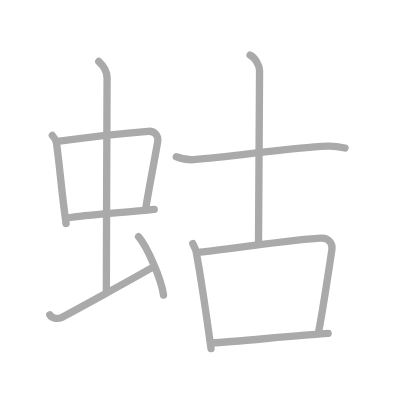
t = 0.00 s
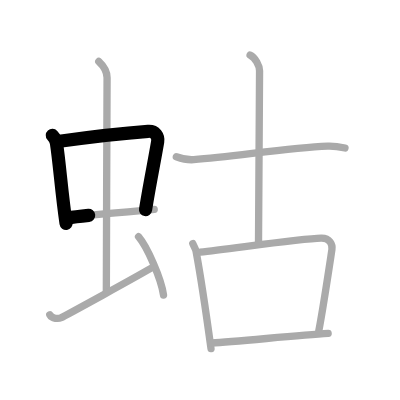
t = 2.25 s
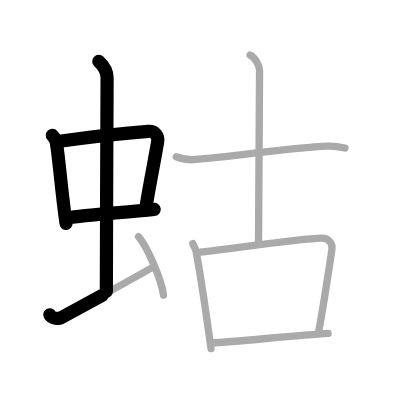
t = 4.50 s
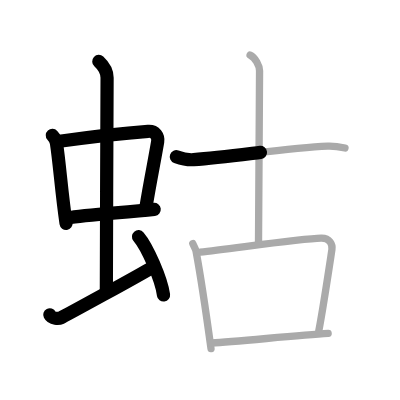
t = 6.50 s
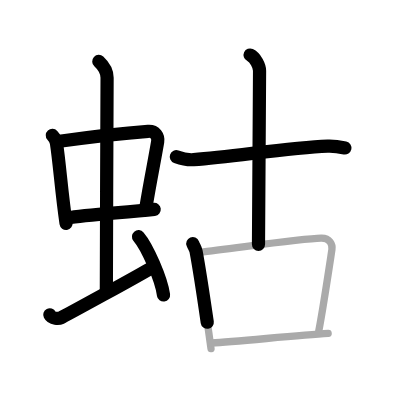
t = 8.75 s
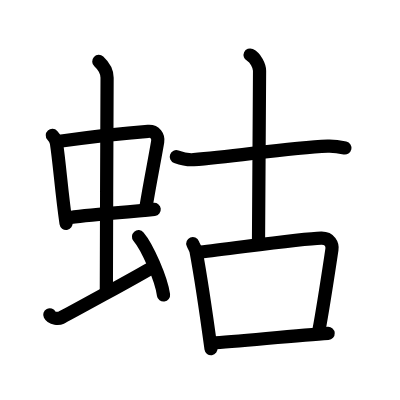
t = 11.00 s

The animated SVG that drew these frames (rendered in a browser with its animation timeline set to each time). Animation: 11 SMIL elements (animate=11); one cycle of 11.00 s.

<?xml version="1.0" standalone="no"?>
<!DOCTYPE svg PUBLIC "-//W3C//DTD SVG 1.1//EN"   "http://www.w3.org/Graphics/SVG/1.1/DTD/svg11.dtd">
<svg width="400px" height="400px"  version="1.1" xmlns="http://www.w3.org/2000/svg">
  <defs>
    <marker id="Triangle" viewBox="0 0 10 10" refX="0" refY="5" markerUnits="strokeWidth" markerWidth="3" style="stroke-opacity:0%;fill:#aaaaaa;" markerHeight="2" orient="auto">
      <path d="M 0 0 L 10 5 L 0 10 z" />
    </marker>
    
    <marker id="Arrow" viewBox="0 0 10 10" refX="5" refY="5" markerUnits="strokeWidth" markerWidth="1.8" style="stroke-opacity:0%;fill:#770000;" markerHeight="2" orient="auto">
      <path d="M 0 4 L 6 4 L 4 1 L 10 5 L 4 9 L 6 6 L 0 6 z" />
        <circle cx="5" cy="5" r="5" />
      </marker>
    
    <marker id="TriangleRed" viewBox="0 0 10 10" refX="0" refY="5" markerUnits="strokeWidth" markerWidth="3" style="stroke-opacity:0%;fill:#CC0000;" markerHeight="2" orient="auto">
      <path d="M 0 0 L 10 5 L 0 10 z" />
    </marker>
    
    <marker id="ArrowRed" viewBox="0 0 10 10" refX="5" refY="5" markerUnits="strokeWidth" markerWidth="1.8" style="stroke-opacity:0%;fill:#CC0000;" markerHeight="2" orient="auto">
      <path d="M 0 4 L 6 4 L 4 1 L 10 5 L 4 9 L 6 6 L 0 6 z" />
        <circle cx="5" cy="5" r="5" />
      </marker>
    
  </defs>
  
  <path style="fill:#ffffff; fill-opacity:100%; fill-rule:evenodd; stroke-width:0;" d="M 0 0 L 400px 0 L 400px 400px L 0 400px L 0 0" />

  <g transform="scale(3.6697247706422 3.6697247706422)">
<path style="fill:none; fill-opacity:0%; fill-rule:evenodd; stroke:#aaaaaa; stroke-opacity:100%; stroke-width: 1.5pt; stroke-linejoin:round; stroke-linecap:round;" d="M14.26 36.9c0.46 0.51 1.02 1.4 1.12 2.06c0.87 5.79 1.37 13.29 2.62 21.93"></path>
<path style="fill:none; fill-opacity:0%; fill-rule:evenodd; stroke:#aaaaaa; stroke-opacity:100%; stroke-width: 1.5pt; stroke-linejoin:round; stroke-linecap:round;" d="M16.22 38.48c6.93-0.97 19.11-2.33 24.13-2.7c1.96-0.14 2.86 1.38 2.62 2.83c-0.83 4.98-1.98 10.34-3.33 18.62"></path>
<path style="fill:none; fill-opacity:0%; fill-rule:evenodd; stroke:#aaaaaa; stroke-opacity:100%; stroke-width: 1.5pt; stroke-linejoin:round; stroke-linecap:round;" d="M18.26 59.43c5.58-0.98 15.96-1.48 23.76-2.39"></path>
<path style="fill:none; fill-opacity:0%; fill-rule:evenodd; stroke:#aaaaaa; stroke-opacity:100%; stroke-width: 1.5pt; stroke-linejoin:round; stroke-linecap:round;" d="M26.92 16.75c1.08 1 2.26 2.75 2.26 4.47c0 4.78-0.2 44.78-0.2 58.16"></path>
<path style="fill:none; fill-opacity:0%; fill-rule:evenodd; stroke:#aaaaaa; stroke-opacity:100%; stroke-width: 1.5pt; stroke-linejoin:round; stroke-linecap:round;" d="M13.57 85.77c0.6 1.16 2.46 1.11 3.06 0.82c0.6-0.29 21.54-11.65 25.26-13.97"></path>
<path style="fill:none; fill-opacity:0%; fill-rule:evenodd; stroke:#aaaaaa; stroke-opacity:100%; stroke-width: 1.5pt; stroke-linejoin:round; stroke-linecap:round;" d="M37.75 64.5c2.4 2.81 6.21 11.53 6.81 15.89"></path>
<path style="fill:none; fill-opacity:0%; fill-rule:evenodd; stroke:#aaaaaa; stroke-opacity:100%; stroke-width: 1.5pt; stroke-linejoin:round; stroke-linecap:round;" d="M48.05 42.71c0.74 0.27 2.73 0.94 4.71 0.8c11.33-0.85 25.75-3.26 36.53-3.69c1.98-0.08 3.48 0.23 4.72 0.5"></path>
<path style="fill:none; fill-opacity:0%; fill-rule:evenodd; stroke:#aaaaaa; stroke-opacity:100%; stroke-width: 1.5pt; stroke-linejoin:round; stroke-linecap:round;" d="M68.15 15c1.43 0.66 2.58 2.93 2.58 4.28c0 22.97-0.29 37.47-0.29 47.33"></path>
<path style="fill:none; fill-opacity:0%; fill-rule:evenodd; stroke:#aaaaaa; stroke-opacity:100%; stroke-width: 1.5pt; stroke-linejoin:round; stroke-linecap:round;" d="M52.54 66.39c0.35 0.86 0.77 1.45 0.89 2.1c0.88 4.75 2.84 17.52 4.07 26.51"></path>
<path style="fill:none; fill-opacity:0%; fill-rule:evenodd; stroke:#aaaaaa; stroke-opacity:100%; stroke-width: 1.5pt; stroke-linejoin:round; stroke-linecap:round;" d="M54.56 68.69c8.39-0.89 27.24-3.67 32.96-3.81c2.37-0.06 3.14 1.76 2.93 3.12c-0.78 5.13-2.3 15.37-3.58 22.18"></path>
<path style="fill:none; fill-opacity:0%; fill-rule:evenodd; stroke:#aaaaaa; stroke-opacity:100%; stroke-width: 1.5pt; stroke-linejoin:round; stroke-linecap:round;" d="M57.7 93.47c6.94-0.38 23.39-2.15 31.72-2.63"></path>

<path style="fill:none; fill-opacity:0%; fill-rule:evenodd; stroke:#000000; stroke-opacity:100%; stroke-width: 2.7pt; stroke-linejoin:round; stroke-linecap:round;" d="M14.26 36.9c0.46 0.51 1.02 1.4 1.12 2.06c0.87 5.79 1.37 13.29 2.62 21.93" pathLength="100" stroke-dashoffset="100" stroke-dasharray="100 105"><animate id="dashAnim1" attributeName="stroke-dashoffset" from="100" to="0" dur="1s" calcMode="linear" fill="freeze"/></path>
<path style="fill:none; fill-opacity:0%; fill-rule:evenodd; stroke:#000000; stroke-opacity:100%; stroke-width: 2.7pt; stroke-linejoin:round; stroke-linecap:round;" d="M16.22 38.48c6.93-0.97 19.11-2.33 24.13-2.7c1.96-0.14 2.86 1.38 2.62 2.83c-0.83 4.98-1.98 10.34-3.33 18.62" pathLength="100" stroke-dashoffset="100" stroke-dasharray="100 105"><animate id="dashAnim2" attributeName="stroke-dashoffset" from="100" to="0" dur="1s" calcMode="linear" begin="dashAnim1.end" fill="freeze"/></path>
<path style="fill:none; fill-opacity:0%; fill-rule:evenodd; stroke:#000000; stroke-opacity:100%; stroke-width: 2.7pt; stroke-linejoin:round; stroke-linecap:round;" d="M18.26 59.43c5.58-0.98 15.96-1.48 23.76-2.39" pathLength="100" stroke-dashoffset="100" stroke-dasharray="100 105"><animate id="dashAnim3" attributeName="stroke-dashoffset" from="100" to="0" dur="1s" calcMode="linear" begin="dashAnim2.end" fill="freeze"/></path>
<path style="fill:none; fill-opacity:0%; fill-rule:evenodd; stroke:#000000; stroke-opacity:100%; stroke-width: 2.7pt; stroke-linejoin:round; stroke-linecap:round;" d="M26.92 16.75c1.08 1 2.26 2.75 2.26 4.47c0 4.78-0.2 44.78-0.2 58.16" pathLength="100" stroke-dashoffset="100" stroke-dasharray="100 105"><animate id="dashAnim4" attributeName="stroke-dashoffset" from="100" to="0" dur="1s" calcMode="linear" begin="dashAnim3.end" fill="freeze"/></path>
<path style="fill:none; fill-opacity:0%; fill-rule:evenodd; stroke:#000000; stroke-opacity:100%; stroke-width: 2.7pt; stroke-linejoin:round; stroke-linecap:round;" d="M13.57 85.77c0.6 1.16 2.46 1.11 3.06 0.82c0.6-0.29 21.54-11.65 25.26-13.97" pathLength="100" stroke-dashoffset="100" stroke-dasharray="100 105"><animate id="dashAnim5" attributeName="stroke-dashoffset" from="100" to="0" dur="1s" calcMode="linear" begin="dashAnim4.end" fill="freeze"/></path>
<path style="fill:none; fill-opacity:0%; fill-rule:evenodd; stroke:#000000; stroke-opacity:100%; stroke-width: 2.7pt; stroke-linejoin:round; stroke-linecap:round;" d="M37.75 64.5c2.4 2.81 6.21 11.53 6.81 15.89" pathLength="100" stroke-dashoffset="100" stroke-dasharray="100 105"><animate id="dashAnim6" attributeName="stroke-dashoffset" from="100" to="0" dur="1s" calcMode="linear" begin="dashAnim5.end" fill="freeze"/></path>
<path style="fill:none; fill-opacity:0%; fill-rule:evenodd; stroke:#000000; stroke-opacity:100%; stroke-width: 2.7pt; stroke-linejoin:round; stroke-linecap:round;" d="M48.05 42.71c0.74 0.27 2.73 0.94 4.71 0.8c11.33-0.85 25.75-3.26 36.53-3.69c1.98-0.08 3.48 0.23 4.72 0.5" pathLength="100" stroke-dashoffset="100" stroke-dasharray="100 105"><animate id="dashAnim7" attributeName="stroke-dashoffset" from="100" to="0" dur="1s" calcMode="linear" begin="dashAnim6.end" fill="freeze"/></path>
<path style="fill:none; fill-opacity:0%; fill-rule:evenodd; stroke:#000000; stroke-opacity:100%; stroke-width: 2.7pt; stroke-linejoin:round; stroke-linecap:round;" d="M68.15 15c1.43 0.66 2.58 2.93 2.58 4.28c0 22.97-0.29 37.47-0.29 47.33" pathLength="100" stroke-dashoffset="100" stroke-dasharray="100 105"><animate id="dashAnim8" attributeName="stroke-dashoffset" from="100" to="0" dur="1s" calcMode="linear" begin="dashAnim7.end" fill="freeze"/></path>
<path style="fill:none; fill-opacity:0%; fill-rule:evenodd; stroke:#000000; stroke-opacity:100%; stroke-width: 2.7pt; stroke-linejoin:round; stroke-linecap:round;" d="M52.54 66.39c0.35 0.86 0.77 1.45 0.89 2.1c0.88 4.75 2.84 17.52 4.07 26.51" pathLength="100" stroke-dashoffset="100" stroke-dasharray="100 105"><animate id="dashAnim9" attributeName="stroke-dashoffset" from="100" to="0" dur="1s" calcMode="linear" begin="dashAnim8.end" fill="freeze"/></path>
<path style="fill:none; fill-opacity:0%; fill-rule:evenodd; stroke:#000000; stroke-opacity:100%; stroke-width: 2.7pt; stroke-linejoin:round; stroke-linecap:round;" d="M54.56 68.69c8.39-0.89 27.24-3.67 32.96-3.81c2.37-0.06 3.14 1.76 2.93 3.12c-0.78 5.13-2.3 15.37-3.58 22.18" pathLength="100" stroke-dashoffset="100" stroke-dasharray="100 105"><animate id="dashAnim10" attributeName="stroke-dashoffset" from="100" to="0" dur="1s" calcMode="linear" begin="dashAnim9.end" fill="freeze"/></path>
<path style="fill:none; fill-opacity:0%; fill-rule:evenodd; stroke:#000000; stroke-opacity:100%; stroke-width: 2.7pt; stroke-linejoin:round; stroke-linecap:round;" d="M57.7 93.47c6.94-0.38 23.39-2.15 31.72-2.63" pathLength="100" stroke-dashoffset="100" stroke-dasharray="100 105"><animate id="dashAnim11" attributeName="stroke-dashoffset" from="100" to="0" dur="1s" calcMode="linear" begin="dashAnim10.end" fill="freeze"/></path>

</g>

</svg>  
          
